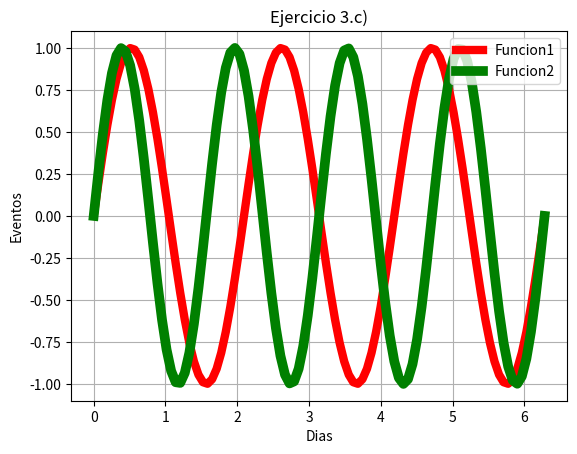

The matplotlib source for this figure:
# [redacted]
#tarea3 ,3b
#3c

import matplotlib.pyplot as plt
import numpy as np
import math

t=np.linspace(0,2*math.pi,100)
x=np.sin(3*t)
y=np.sin(4*t)
plt.plot(t,x,linewidth=6,color='r',label='Funcion1')
plt.plot(t,y,linewidth=7,color='g',label='Funcion2')
plt.legend()
plt.title('Ejercicio 3.c)')
plt.xlabel('Dias')
plt.ylabel('Eventos')
plt.grid(True)
plt.show()
